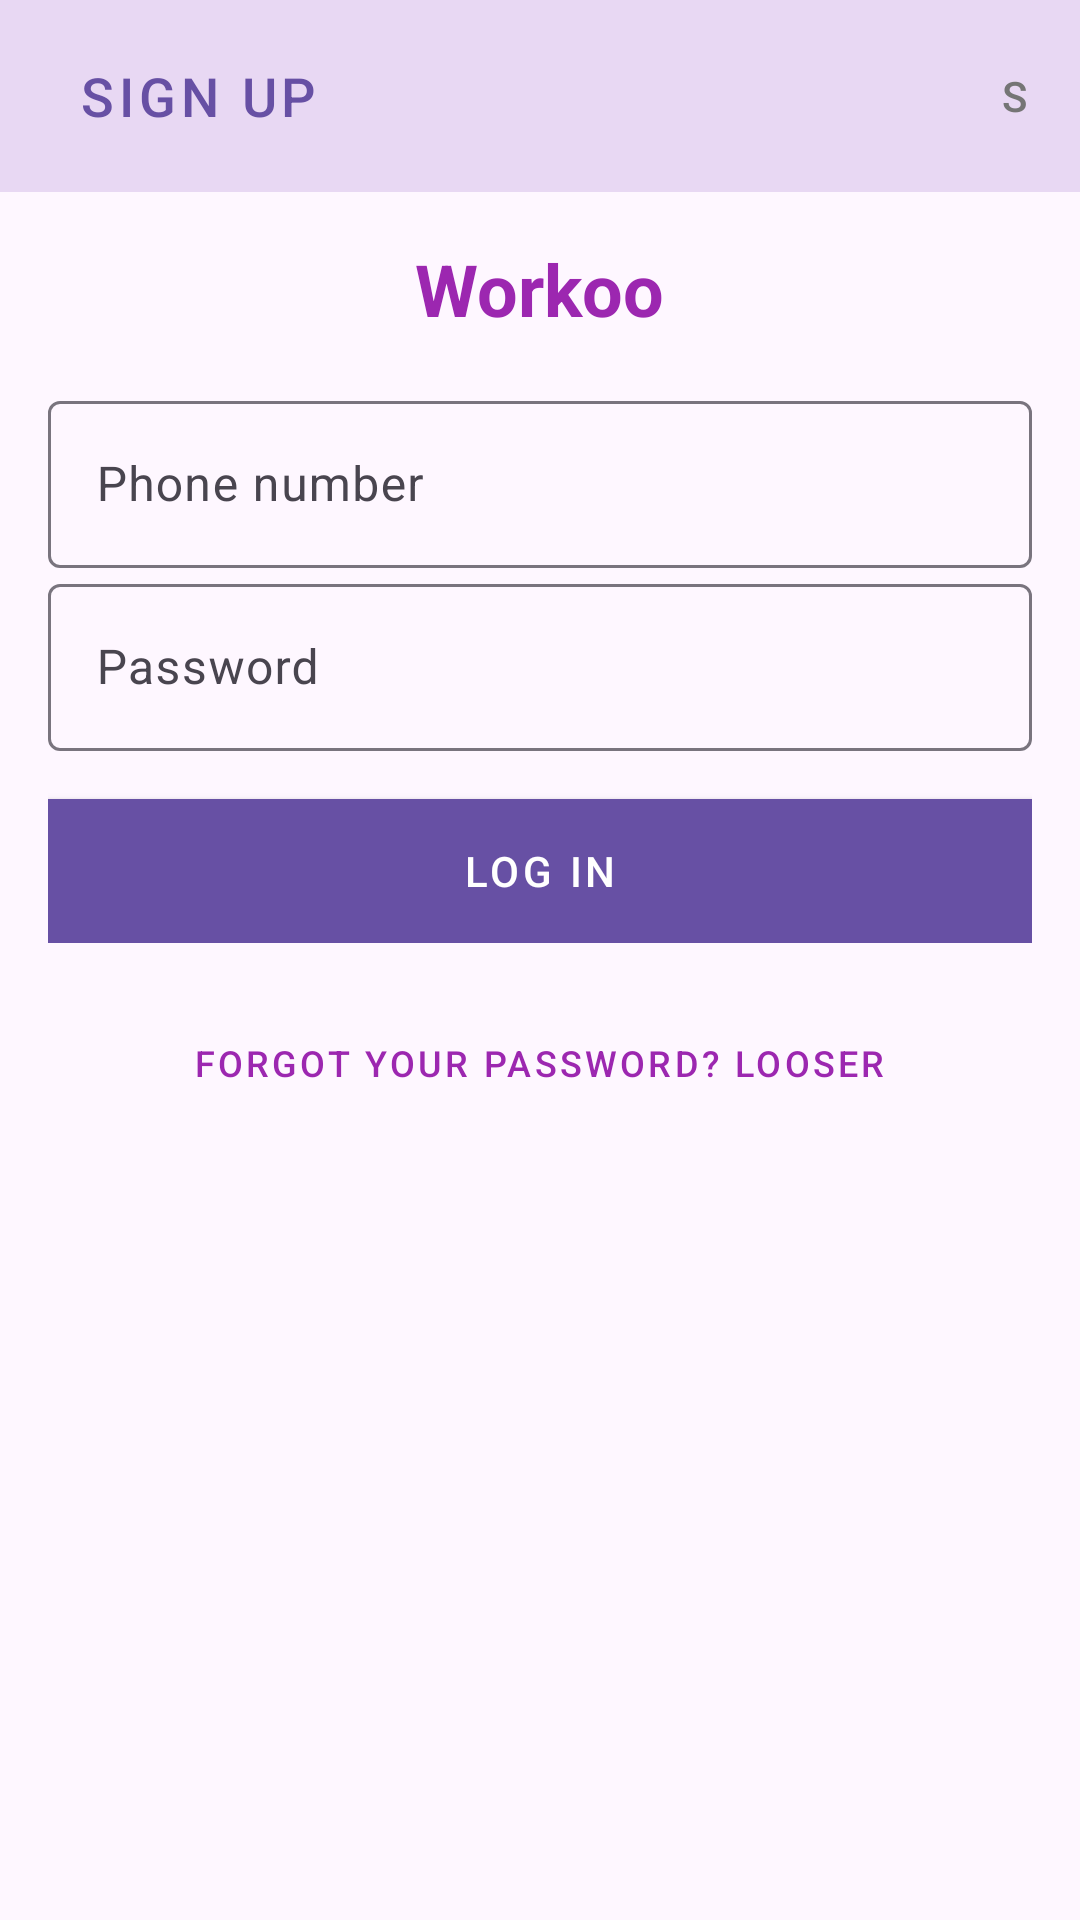

Android layout source for this screen:
<!-- AndroidManifest.xml: application theme Theme.Bekmurzaev6 -->
<!-- res/layout/login_activity.xml -->
<?xml version="1.0" encoding="utf-8"?>
<LinearLayout xmlns:android="http://schemas.android.com/apk/res/android"
    android:layout_width="match_parent"
    android:layout_height="match_parent"
    android:orientation="vertical">

    
    <com.google.android.material.appbar.MaterialToolbar
        android:id="@+id/top_bar"
        android:layout_width="match_parent"
        android:layout_height="?attr/actionBarSize"
        android:background="@color/purple_200"
        android:paddingStart="16dp"
        android:paddingEnd="16dp"
        android:titleTextColor="@color/black">

        
        <Button
            android:id="@+id/btn_signup"
            style="@style/Widget.MaterialComponents.Button.TextButton"
            android:layout_width="100dp"
            android:layout_height="wrap_content"
            android:layout_weight="1"
            android:text="Sign up"
            android:textSize="18sp" />

        
        <Button
            android:id="@+id/btn_skip"
            style="@style/Widget.MaterialComponents.Button.TextButton"
            android:layout_width="70dp"
            android:layout_toRightOf="@id/top_bar"
            android:layout_marginLeft="200dp"
            android:layout_height="wrap_content"
            android:layout_weight="1"
            android:text="Skip"
            android:textColor="@color/grey_600"
            android:textSize="14sp" />
    </com.google.android.material.appbar.MaterialToolbar>

    
    <TextView
        android:id="@+id/text_workoo"
        android:layout_width="wrap_content"
        android:layout_height="wrap_content"
        android:text="Workoo"
        android:textColor="@color/purple_700"
        android:textSize="24sp"
        android:textStyle="bold"
        android:layout_gravity="center_horizontal"
        android:layout_marginTop="16dp" />

    
    <LinearLayout
        android:id="@+id/layout_login_fields"
        android:layout_width="match_parent"
        android:layout_height="wrap_content"
        android:orientation="vertical"
        android:paddingStart="16dp"
        android:paddingEnd="16dp"
        android:paddingTop="16dp">

        
        <com.google.android.material.textfield.TextInputLayout
            android:layout_width="match_parent"
            android:layout_height="wrap_content"
            android:hint="Phone number">

            <com.google.android.material.textfield.TextInputEditText
                android:id="@+id/edit_phone_number"
                android:layout_width="match_parent"
                android:layout_height="wrap_content"
                android:inputType="phone" />
        </com.google.android.material.textfield.TextInputLayout>

        
        <com.google.android.material.textfield.TextInputLayout
            android:layout_width="match_parent"
            android:layout_height="wrap_content"
            android:hint="Password">

            <com.google.android.material.textfield.TextInputEditText
                android:id="@+id/edit_password"
                android:layout_width="match_parent"
                android:layout_height="wrap_content"
                android:inputType="textPassword" />
        </com.google.android.material.textfield.TextInputLayout>

        
        <Button
            android:id="@+id/btn_login"
            style="@style/Widget.MaterialComponents.Button"
            android:layout_width="match_parent"
            android:layout_height="wrap_content"
            android:text="Log in"
            android:textColor="@color/white"
            android:background="@color/purple_700"
            android:layout_marginTop="16dp" />



    </LinearLayout>

    
    
    <Button
        android:id="@+id/text_terms"
        style="@style/Widget.MaterialComponents.Button.TextButton"
        android:layout_width="wrap_content"
        android:layout_height="wrap_content"
        android:text="Forgot your password? Looser"
        android:textColor="@color/purple_700"
        android:textSize="12sp"
        android:gravity="center"
        android:layout_gravity="center_horizontal"
        android:layout_marginTop="16dp" />

    
    <LinearLayout
        android:layout_width="wrap_content"
        android:layout_height="wrap_content"
        android:orientation="horizontal"
        android:gravity="center"
        android:layout_gravity="center_horizontal"
        android:layout_marginTop="280dp"
        android:layout_weight="1">

        <TextView
            android:layout_width="wrap_content"
            android:layout_height="wrap_content"
            android:text="Don't have an account? "
            android:textColor="@color/black"
            android:textSize="14sp" />

        <Button
            android:id="@+id/btn_signup2"
            style="@style/Widget.MaterialComponents.Button.TextButton"
            android:layout_width="wrap_content"
            android:layout_height="wrap_content"
            android:text="Sign up"
            android:textColor="@color/purple_700" />
    </LinearLayout>

</LinearLayout>
<!-- resources referenced by this layout -->
<resources>
  <color name="black">#FF000000</color>
  <color name="grey_600">#757575</color>
  <color name="purple_200">#E8D8F3</color>
  <color name="purple_700">#9c27b0</color>
  <color name="white">#FFFFFFFF</color>
  <style name="Theme.Bekmurzaev6" parent="Base.Theme.Bekmurzaev6" />
  <style name="Base.Theme.Bekmurzaev6" parent="Theme.Material3.DayNight.NoActionBar">
          
          
      </style>
</resources>
